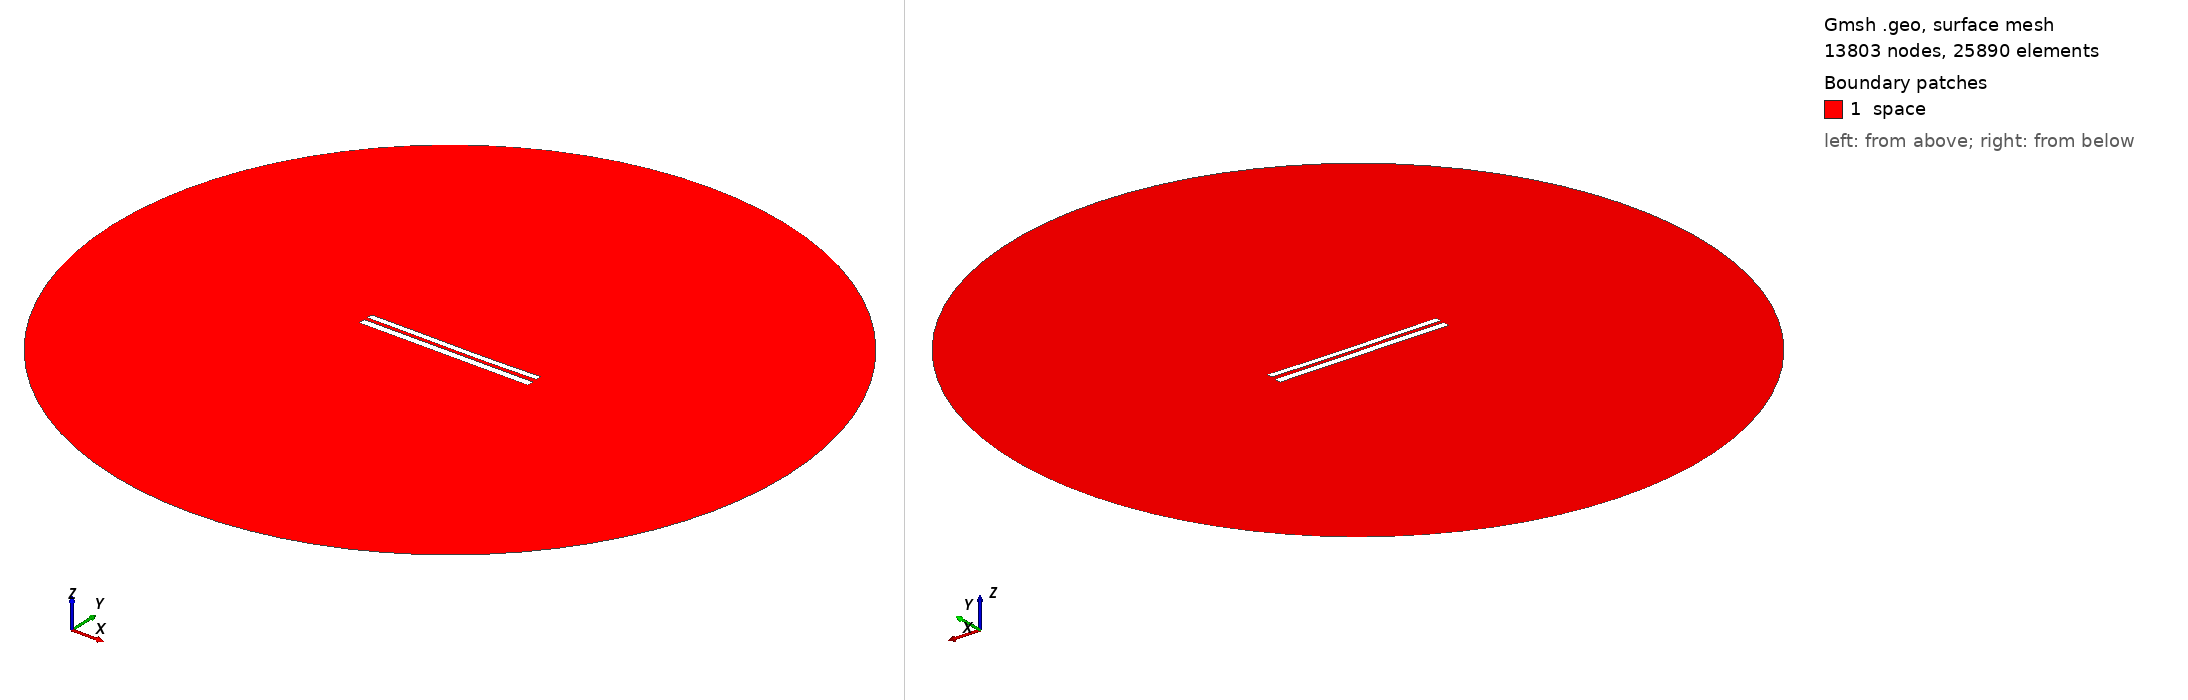

Gmsh geometry script, surface-meshed: 13803 nodes, 25890 surface elements. Boundary patches (legend numbers): 1 space. Left view from above one corner, right view from below the opposite corner. Legend entries are the model's physical surfaces. The drawing asked Gmsh for element sizes between 1% and 20% of the model's largest extent; the script's own settings can give other sizes.

=== 7893.geo (drawn) ===
//---------------------------------------
// Geometry kernel
//---------------------------------------

SetFactory("OpenCASCADE");



//---------------------------------------
// Parameters of the geometry
//---------------------------------------

// Overetch of the upper plate
overetch = 0.25;

// Distance between the plates
distance = 2.0;

// Discretization over the x axis (for the deformation)
nx = 50; 

// Length of the plate
L = 100 - overetch; 

// Number of modes
n = 4; 

// 1st mode coefficient
coeff(1) = 0.07499999999999998;
beta(1) = 0.596864 * 3.1415926535 / L;

// 2nd mode coefficient
coeff(2) = -0.15;
beta(2) = 1.49418 * 3.1415926535 / L;

// 3rd mode coefficient
coeff(3) = 0.07499999999999998;
beta(3) = 2.50025 * 3.1415926535 / L;

// 4th mode coefficient
coeff(4) = 0.0;
beta(4) = 3.49999 * 3.1415926535 / L;



//---------------------------------------
// Upper plate (deformed rectangle)
//---------------------------------------

// Coordiantes of the upper plate
xmin = -50;
xmax = 50 - overetch;

// Height of the upper plate
yheight = 4 - 2 * overetch;

// Indexes of the points
UpperID[] = {};
LowerID[] = {};
LeftID[] = {};
RightID[] = {};

// Point index
p = 1;

// Horizontal edges
For i In {1:nx}
    x = xmin + (i-1)*(xmax - xmin)/(nx-1);

    y_bottom = distance / 2 + overetch;
    For j In {1:n}
        C = (Cosh(beta(j)*L) + Cos(beta(j)*L)) / (Sinh(beta(j)*L) + Sin(beta(j)*L));
        y_bottom  = y_bottom + coeff(j) * (Cosh(beta(j)*(x+50)) - Cos(beta(j)*(x+50)) - C * (Sinh(beta(j)*(x+50)) - Sin(beta(j)*(x+50))));
    EndFor

    y_top = y_bottom + yheight;

    Point(p) = {x, y_top, 0, 1.0};
    UpperID[i] = p;
    p = p + 1;

    Point(p) = {x, y_bottom, 0, 1.0};
    LowerID[i] = p;
    p = p + 1;
EndFor

// Create point lists
UpperPts[] = {}; LowerPts[] = {};
For i In {1:nx}
  UpperPts[] += {UpperID[i]};
  LowerPts[] += {LowerID[i]};
EndFor

// Build splines
Spline(1) = {UpperPts[]};
Spline(2) = {LowerPts[]};
Line(3) = {LowerPts[nx-1], UpperPts[nx-1]};
Line(4) = {LowerPts[0], UpperPts[0]};

// Build the plane surface
Curve Loop(1) = {2, 3, -1, -4};
Plane Surface(1) = {1};



//---------------------------------------
// Lower plate (rectangle)
//---------------------------------------

// Vertices
Point(1001) = {-50, -1, 0, 1.0};
Point(1002) = { 50, -1, 0, 1.0};
Point(1003) = { 50,  -5, 0, 1.0};
Point(1004) = {-50,  -5, 0, 1.0};

// Edges
Line(5) = {1001, 1002};
Line(6) = {1002, 1003};
Line(7) = {1003, 1004};
Line(8) = {1004, 1001};

// Plane surface
Line Loop(2) = {5, 6, 7, 8};
Plane Surface(2) = {2}; 



//---------------------------------------
// Outer (fictious) boundary
//---------------------------------------

// Points
Point(1005) = {0, 0, 0};       // Center
Point(1006) = {200, 0, 0};     // Start point
Point(1007) = {0, 200, 0};     // 90 degrees
Point(1008) = {-200, 0, 0};    // 180 degrees
Point(1009) = {0, -200, 0};    // 270 degrees

// Circle arcs (each needs start, center, end)
Circle(9) = {1006, 1005, 1007};
Circle(10) = {1007, 1005, 1008};
Circle(11) = {1008, 1005, 1009};
Circle(12) = {1009, 1005, 1006};

// Plane surface for the entire domain
Curve Loop(3) = {9, 10, 11, 12};
Surface(3) = {3};

// Subtract the plates from the whole domain to obtain the actual domain where we want to solve the equations
BooleanDifference{ Surface{3}; Delete; }{ Surface{1}; Surface{2}; Delete; }




//---------------------------------------
// Transfinite Lines/Curves
//---------------------------------------

// Set the number of points on the boundaries
r = 7;

// Plates
Transfinite Curve {1, 2} = 50*r Using Progression 1;
Transfinite Curve {3, 4} = 2*r Using Progression 1;
Transfinite Line {5, 7} = 50*r Using Progression 1;
Transfinite Line {6, 8} = 2*r Using Progression 1;

// Outer boundary
Transfinite Line {9, 10, 11, 12} = 20 Using Progression 1;



//---------------------------------------
// Physical groups
//---------------------------------------                

// Physical curves (boundaries)
Physical Line("force_segment", 10) = {2};
Physical Line("upper_plate", 11) = {1, 3, 4};
Physical Line("lower_plate", 12) = {5, 6, 7, 8};
Physical Line("boundary", 20) = {9, 10, 11, 12};

// Physical Surfaces
Physical Surface("space", 30) = {3};



//---------------------------------------
// 6. Generate the Mesh
//---------------------------------------

// 2D mesh generation
Mesh 2;
